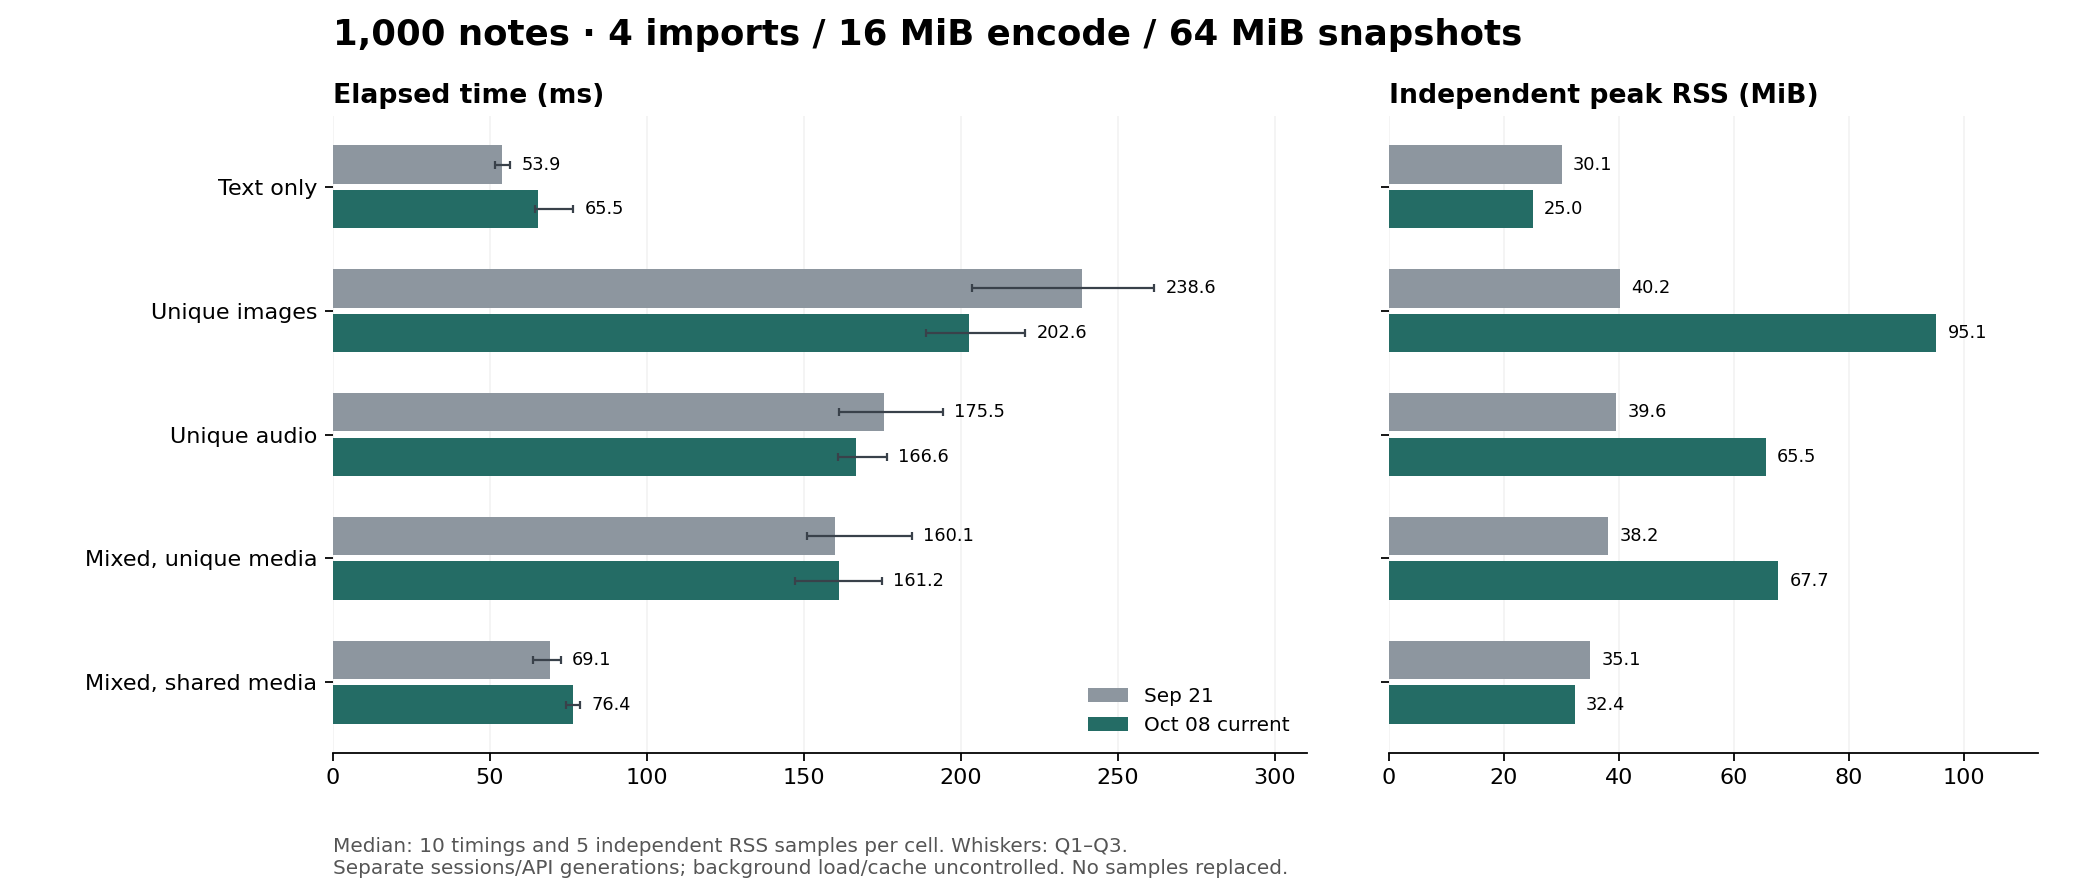

The file beside this chart, header and first rows:
profile, notes, media_files, media_bytes, time_saved_pct, time_saved_ms, genanki_over_rust, rust_time_ms_n, rust_time_ms_median, rust_time_ms_q1, rust_time_ms_q3, rust_time_ms_min, rust_time_ms_max, rust_rss_mib_n, rust_rss_mib_median, rust_rss_mib_q1, rust_rss_mib_q3, rust_rss_mib_min, rust_rss_mib_max, rust_apkg_bytes_n, rust_apkg_bytes_median, rust_apkg_bytes_q1, rust_apkg_bytes_q3, rust_apkg_bytes_min
basic-mixed-text-v1, 100, 0, 0, 71.97, 82.37, 3.567, 10, 32.08, 30, 35.94, 28.65, 46.37, 5, 13.89, 13.83, 13.98, 13.81, 14.02, 10, 96384, 96383, 96384, 96382
basic-mixed-text-v1, 200, 0, 0, 70.86, 82.83, 3.431, 10, 34.07, 33.77, 36.4, 31.14, 50, 5, 15.06, 15.03, 15.06, 14.97, 15.08, 10, 134362, 134362, 134363, 134362
basic-mixed-text-v1, 500, 0, 0, 62.15, 78.11, 2.642, 10, 47.58, 44.21, 49.49, 42.56, 64.02, 5, 18.78, 18.73, 18.94, 18.59, 18.97, 10, 247736, 247735, 247736, 247735
basic-mixed-text-v1, 1000, 0, 0, 51.7, 70.08, 2.071, 10, 65.46, 64.45, 76.64, 60.72, 78.74, 5, 25.03, 24.75, 25.06, 24.64, 25.64, 10, 436478, 436478, 436478, 436477
basic-image-unique-v2, 100, 100, 6415200, 66.7, 94.09, 3.003, 10, 46.97, 42.35, 49.09, 41.65, 51.7, 5, 23.08, 22.8, 23.16, 22.73, 23.31, 10, 6539948, 6539948, 6539949, 6539947
basic-image-unique-v2, 200, 200, 12830400, 65.35, 116.5, 2.886, 10, 61.78, 59.15, 67.83, 57.2, 75.7, 5, 31.05, 31.0, 31.17, 30.98, 31.33, 10, 13021878, 13021878, 13021880, 13021878
basic-image-unique-v2, 500, 500, 32076000, 57.11, 157.4, 2.332, 10, 118.2, 104.7, 125.8, 102.7, 130.7, 5, 55.08, 55.05, 55.16, 55.0, 55.16, 10, 32466414, 32466413, 32466414, 32466413
basic-image-unique-v2, 1000, 1000, 64152000, 51.78, 217.6, 2.074, 10, 202.6, 188.8, 220.6, 178.7, 246.6, 5, 95.14, 94.98, 95.23, 94.95, 95.44, 10, 64874061, 64874060, 64874061, 64874060
basic-audio-unique-v2, 100, 100, 3204400, 67.89, 92.89, 3.114, 10, 43.94, 40.93, 48.88, 33.88, 90.53, 5, 21.14, 21.12, 21.25, 20.78, 21.44, 10, 3299762, 3299761, 3299763, 3299760
basic-audio-unique-v2, 200, 200, 6408800, 66.24, 109.9, 2.962, 10, 56.02, 53.6, 68.31, 46.15, 138.2, 5, 26.41, 26.14, 26.42, 26.08, 26.45, 10, 6560737, 6560737, 6560738, 6560737
basic-audio-unique-v2, 500, 500, 16022000, 58.57, 142.3, 2.414, 10, 100.7, 93.52, 108.5, 89.19, 140.8, 5, 40.95, 40.78, 41.0, 40.77, 41.06, 10, 16325984, 16325984, 16325984, 16325982
basic-audio-unique-v2, 1000, 1000, 32044000, 54.1, 196.4, 2.179, 10, 166.6, 160.9, 176.6, 158.4, 238.2, 5, 65.5, 65.25, 65.61, 65.17, 66.34, 10, 32597929, 32597929, 32597929, 32597928
basic-mixed-unique-v2, 100, 70, 3527400, 68.29, 88.24, 3.154, 10, 40.97, 39.72, 42.69, 39.06, 68.8, 5, 22.09, 22.09, 22.31, 22.05, 22.55, 10, 3636123, 3636123, 3636124, 3636122
basic-mixed-unique-v2, 200, 140, 7054800, 67.23, 108.5, 3.052, 10, 52.89, 50.76, 55.76, 48.78, 58.71, 5, 27.23, 27.19, 27.27, 27.02, 27.27, 10, 7218533, 7218533, 7218534, 7218533
basic-mixed-unique-v2, 500, 350, 17637000, 58.61, 120.7, 2.416, 10, 85.22, 84, 88.54, 83.06, 96.6, 5, 42.48, 42.45, 42.5, 42.45, 42.52, 10, 17959346, 17959346, 17959346, 17959345
basic-mixed-unique-v2, 1000, 700, 35274000, 54.14, 190.3, 2.181, 10, 161.2, 147.3, 174.8, 141.4, 259.1, 5, 67.69, 67.58, 67.94, 67.42, 68.5, 10, 35858388, 35858388, 35858388, 35858388
basic-mixed-shared-v2, 100, 49, 2469180, 68.57, 89.38, 3.182, 10, 40.96, 37.69, 43.11, 34.46, 66.25, 5, 20.83, 20.8, 21.02, 20.8, 21.05, 10, 2572092, 2572091, 2572092, 2572089
basic-mixed-shared-v2, 200, 49, 2469180, 66.4, 84.62, 2.976, 10, 42.82, 41.56, 45.07, 40.42, 51.8, 5, 22.09, 22.06, 22.14, 22.05, 22.14, 10, 2610636, 2610635, 2610637, 2610633
basic-mixed-shared-v2, 500, 49, 2469180, 60.96, 84.36, 2.562, 10, 54.02, 53.45, 55.61, 51.81, 58.77, 5, 26.0, 25.88, 26.05, 25.69, 26.22, 10, 2725254, 2725254, 2725254, 2725253
basic-mixed-shared-v2, 1000, 49, 2469180, 48.6, 72.25, 1.945, 10, 76.43, 74.37, 78.72, 69.99, 85.11, 5, 32.36, 32.17, 32.48, 32.14, 32.55, 10, 2916193, 2916193, 2916193, 2916192
